Labelled photos from "dataset", an image-classification folder in nicolawatt/ENG5337. The possible labels are: horizontal, junction, left, no line, right, vertical.

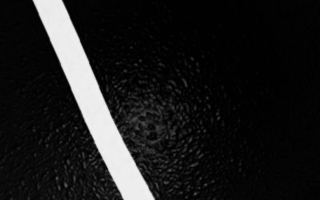
Label: left

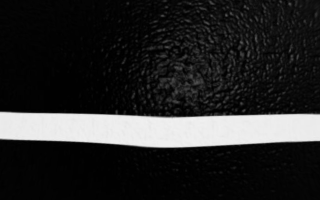
Label: horizontal

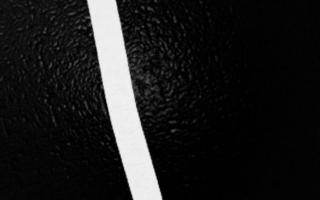
Label: vertical

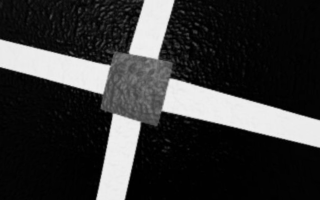
Label: junction

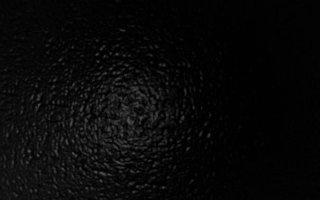
Label: no line

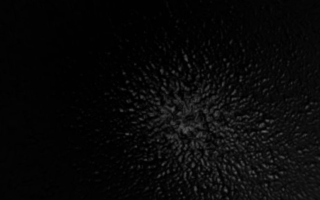
Label: no line
